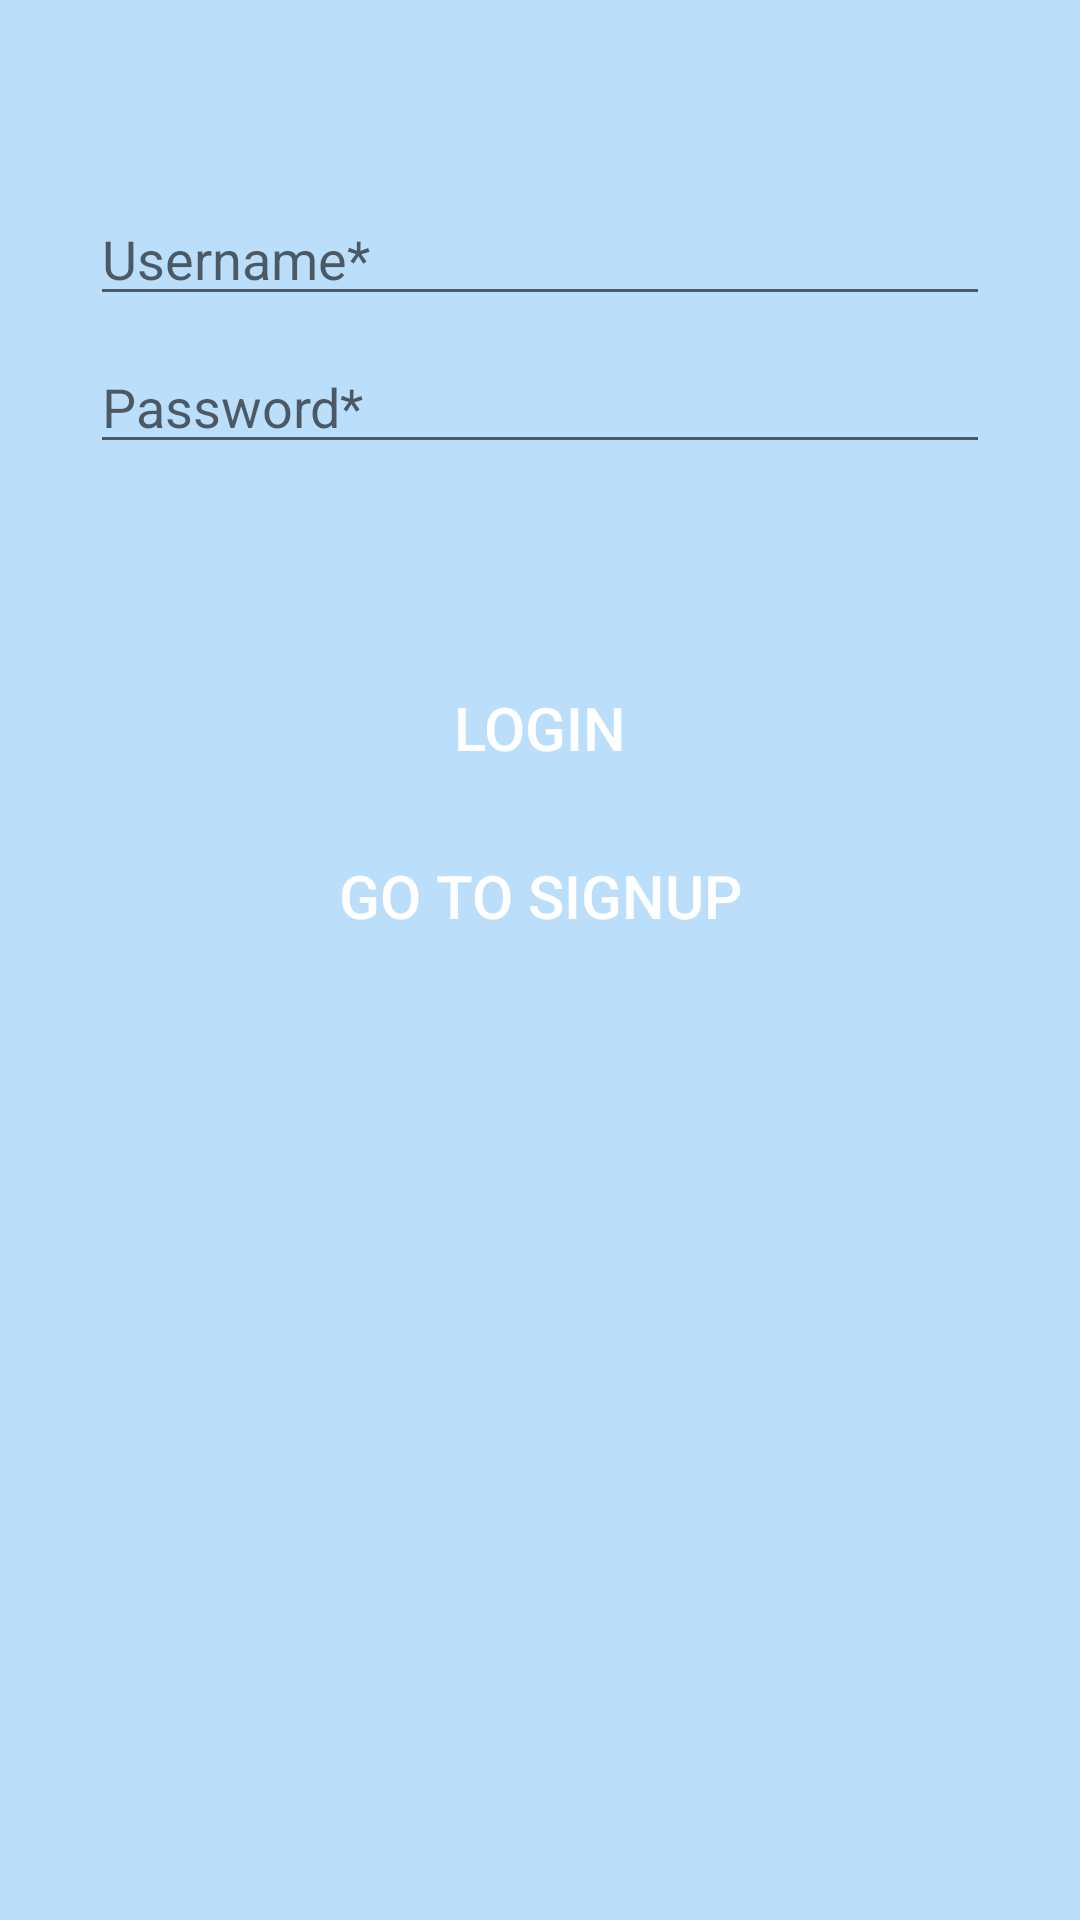

Reconstruct the res/layout file that produces this screen, plus the resources it refers to.
<!-- AndroidManifest.xml: application theme AppTheme -->
<!-- res/layout/fragment_login.xml -->
<?xml version="1.0" encoding="utf-8"?>
<androidx.constraintlayout.widget.ConstraintLayout xmlns:android="http://schemas.android.com/apk/res/android"
    xmlns:app="http://schemas.android.com/apk/res-auto"
    xmlns:tools="http://schemas.android.com/tools"
    android:layout_width="match_parent"
    android:layout_height="match_parent"
    tools:context=".view.LoginFragment"
    android:background="@color/bkg_blue">

    <EditText
        android:id="@+id/loginUsername"
        android:layout_width="@dimen/std_width"
        android:layout_height="wrap_content"
        android:ems="10"
        android:inputType="text"
        android:hint="Username*"
        android:layout_marginTop="@dimen/std_large_margin"
        android:layout_marginBottom="8dp"
        app:layout_constraintEnd_toEndOf="parent"
        app:layout_constraintStart_toStartOf="parent"
        app:layout_constraintTop_toTopOf="parent" />

    <EditText
        android:id="@+id/loginPassword"
        android:layout_width="@dimen/std_width"
        android:layout_height="wrap_content"
        android:ems="10"
        android:inputType="textPassword"
        android:hint="Password*"
        android:layout_margin="8dp"
        app:layout_constraintEnd_toEndOf="parent"
        app:layout_constraintStart_toStartOf="parent"
        app:layout_constraintTop_toBottomOf="@+id/loginUsername" />

    <Button
        android:id="@+id/loginBtn"
        android:layout_width="@dimen/std_width"
        android:layout_height="wrap_content"
        style="@style/StandardButton"
        android:text="LOGIN"
        app:layout_constraintEnd_toEndOf="parent"
        android:layout_marginTop="64dp"
        app:layout_constraintStart_toStartOf="parent"
        app:layout_constraintTop_toBottomOf="@+id/loginPassword" />

    <Button
        android:id="@+id/gotoSignupBtn"
        android:layout_width="@dimen/std_width"
        android:layout_height="wrap_content"
        style="@style/StandardButton"
        android:text="GO TO SIGNUP"
        android:layout_margin="8dp"
        app:layout_constraintEnd_toEndOf="parent"
        app:layout_constraintStart_toStartOf="parent"
        app:layout_constraintTop_toBottomOf="@+id/loginBtn" />

</androidx.constraintlayout.widget.ConstraintLayout>
<!-- resources referenced by this layout -->
<resources>
  <color name="bkg_blue">#BBDEFB</color>
  <dimen name="std_large_margin">64dp</dimen>
  <dimen name="std_width">300dp</dimen>
  <style name="StandardButton">
          <item name="android:background">@drawable/rounded_button</item>
          <item name="android:textColor">@color/white</item>
          <item name="android:textSize">20sp</item>
      </style>
  <style name="AppTheme" parent="Theme.AppCompat.Light.DarkActionBar">
          
          <item name="colorPrimary">@color/colorPrimary</item>
          <item name="colorPrimaryDark">@color/colorPrimaryDark</item>
          <item name="colorAccent">@color/colorAccent</item>
      </style>
  <color name="white">#fff</color>
  <color name="colorPrimary">#008577</color>
  <color name="colorPrimaryDark">#00574B</color>
  <color name="colorAccent">#009688</color>
</resources>
